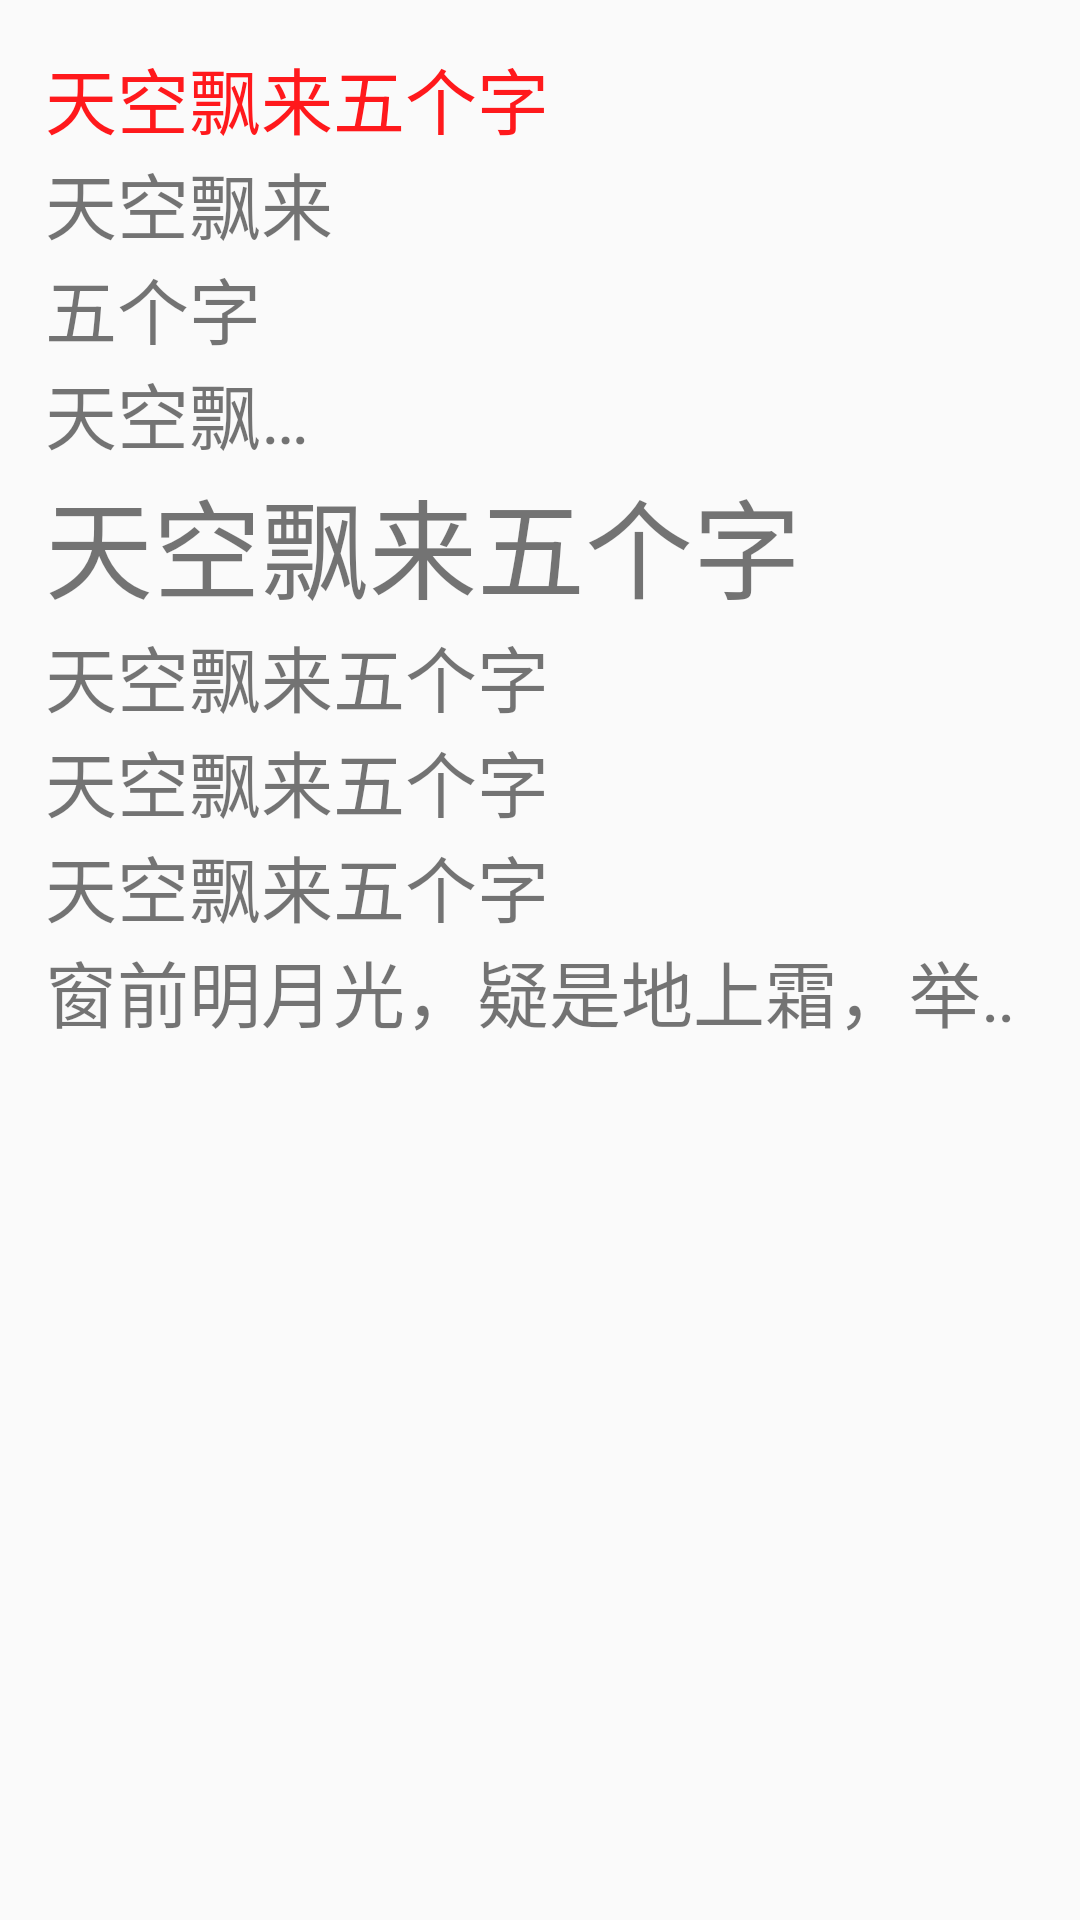

Here is an Android app screen rendered from its layout file. Give the layout XML and the strings, colors and styles it references.
<!-- AndroidManifest.xml: application theme AppTheme -->
<!-- res/layout/activity_text_view.xml -->
<?xml version="1.0" encoding="utf-8"?>
<LinearLayout xmlns:android="http://schemas.android.com/apk/res/android"
    xmlns:app="http://schemas.android.com/apk/res-auto"
    xmlns:tools="http://schemas.android.com/tools"
    android:layout_width="match_parent"
    android:layout_height="match_parent"
    android:orientation="vertical"
    android:padding="15dp">

    <TextView
        android:id="@+id/textView"
        android:layout_width="wrap_content"
        android:layout_height="wrap_content"
        android:text="@string/shortStr"
        android:textColor="#FF191C"
        android:textSize="24sp"/>

    <TextView
        android:id="@+id/textView2"
        android:layout_width="100dp"
        android:layout_height="wrap_content"
        android:text="@string/shortStr"
        android:textSize="24sp"/>

    <TextView
        android:id="@+id/textView3"
        android:layout_width="100dp"
        android:layout_height="wrap_content"
        android:ellipsize="end"
        android:maxLines="1"
        android:text="@string/shortStr"
        android:textSize="24sp" />
    <TextView
        android:id="@+id/textView4"
        android:layout_width="wrap_content"
        android:layout_height="wrap_content"
        android:text="@string/shortStr"
        android:textSize="36sp"
        android:drawableRight="@drawable/ic_3d_rotation_black_36dp"
        android:drawablePadding="20dp"/>

    <TextView
        android:id="@+id/textView5"
        android:layout_width="wrap_content"
        android:layout_height="wrap_content"
        android:text="@string/shortStr"
        android:textSize="24sp"/>

    <TextView
        android:id="@+id/textView6"
        android:layout_width="wrap_content"
        android:layout_height="wrap_content"
        android:text="@string/shortStr"
        android:textSize="24sp"/>

    <TextView
        android:id="@+id/textView7"
        android:layout_width="wrap_content"
        android:layout_height="wrap_content"
        android:text="@string/shortStr"
        android:textSize="24sp"/>

    <TextView
        android:id="@+id/textView8"
        android:layout_width="wrap_content"
        android:layout_height="wrap_content"
        android:text="@string/longStr"
        android:textSize="24sp"
        android:singleLine="true"
        android:ellipsize="marquee"
        android:marqueeRepeatLimit="marquee_forever"
        android:focusable="true"
        android:focusableInTouchMode="true"/>

</LinearLayout>
<!-- resources referenced by this layout -->
<resources>
  <string name="longStr">窗前明月光，疑是地上霜，举头望明月，低头思故乡</string>
  <string name="shortStr">天空飘来五个字</string>
  <style name="AppTheme" parent="Theme.AppCompat.Light.DarkActionBar">
          
          <item name="colorPrimary">@color/colorPrimary</item>
          <item name="colorPrimaryDark">@color/colorPrimaryDark</item>
          <item name="colorAccent">@color/colorAccent</item>
      </style>
  <color name="colorPrimary">#3F51B5</color>
  <color name="colorPrimaryDark">#303F9F</color>
  <color name="colorAccent">#FF4081</color>
</resources>
